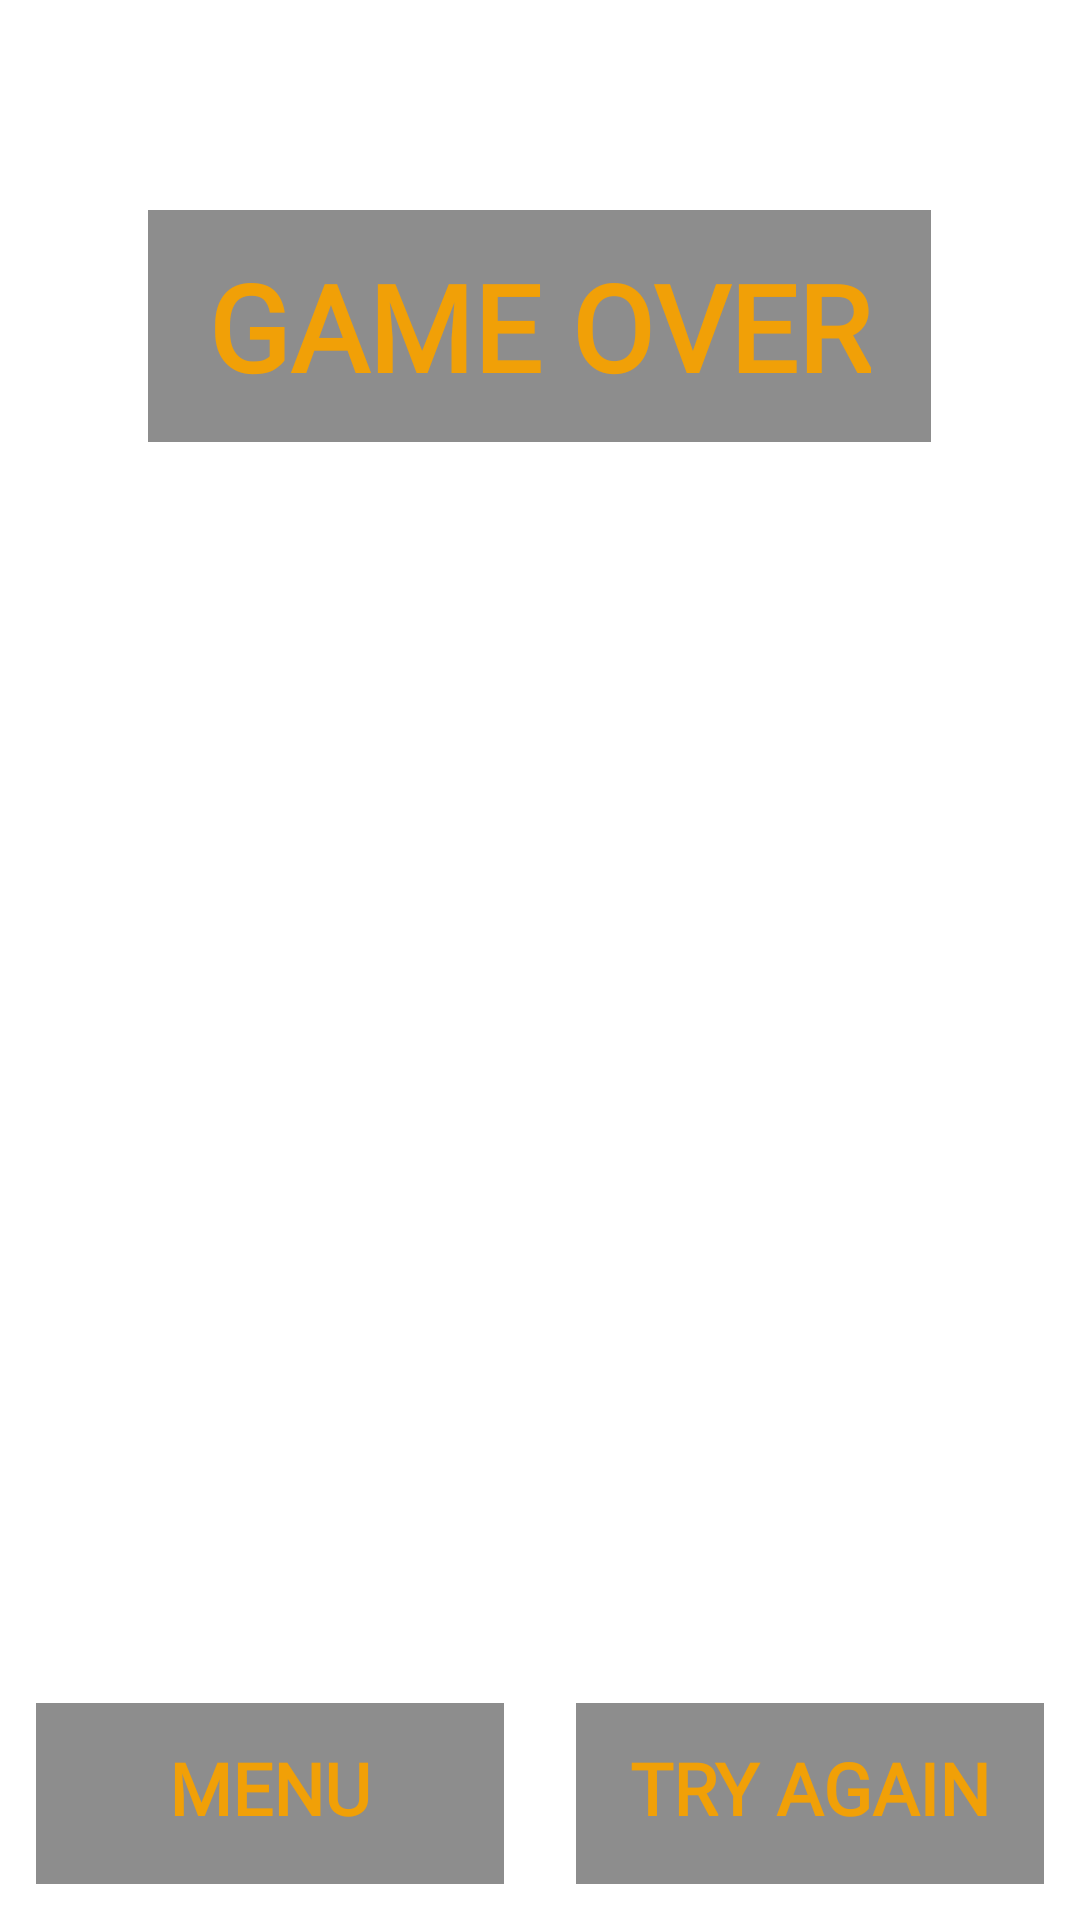

Layout XML and referenced resources for this Android screen:
<!-- AndroidManifest.xml: application theme Theme.BubbleSport -->
<!-- res/layout/my_dialog.xml -->
<?xml version="1.0" encoding="utf-8"?>
<androidx.constraintlayout.widget.ConstraintLayout xmlns:android="http://schemas.android.com/apk/res/android"
    xmlns:tools="http://schemas.android.com/tools"
    android:layout_width="match_parent"
    android:layout_height="match_parent"
    tools:context="com.plink6746.fragment.GameFragment"
    tools:ignore="ContentDescription">


    <LinearLayout
        android:layout_width="match_parent"
        android:layout_height="match_parent"
        android:orientation="vertical">

        <RelativeLayout
            android:id="@+id/parentt"
            android:layout_width="match_parent"
            android:layout_height="0dp"
            android:layout_marginTop="30dp"
            android:layout_weight="1">

            <FrameLayout
                android:layout_width="wrap_content"
                android:layout_height="wrap_content"
                android:layout_centerHorizontal="true"
                android:background="#AF5A5A5A"
                android:paddingHorizontal="20dp"
                android:layout_marginTop="40dp">

                <TextView
                    android:id="@+id/message"
                    android:layout_width="wrap_content"
                    android:layout_height="wrap_content"
                    android:layout_gravity="center"
                    android:layout_marginVertical="12dp"
                    android:fontFamily="@font/montserrat"
                    android:text="@string/game_over"
                    android:textColor="#F1A007"
                    android:textSize="40sp"
                    android:textStyle="bold" />

            </FrameLayout>

        </RelativeLayout>


        <LinearLayout
            android:layout_width="match_parent"
            android:layout_height="wrap_content"
            android:orientation="horizontal">

            <FrameLayout
                android:id="@+id/btnMenu"
                android:layout_width="0dp"
                android:layout_height="wrap_content"
                android:layout_margin="12dp"
                android:layout_weight="1"
                android:background="#AF5A5A5A"
                android:paddingBottom="4dp">

                <TextView
                    android:layout_width="wrap_content"
                    android:layout_height="wrap_content"
                    android:layout_gravity="center"
                    android:layout_marginVertical="12dp"
                    android:fontFamily="@font/montserrat"
                    android:text="@string/menu"
                    android:textColor="#F1A007"
                    android:textSize="24sp"
                    android:textStyle="bold" />
            </FrameLayout>

            <FrameLayout
                android:id="@+id/btn"
                android:layout_width="0dp"
                android:layout_height="wrap_content"
                android:layout_margin="12dp"
                android:layout_weight="1"
                android:background="#AF5A5A5A"
                android:clickable="true"
                android:focusable="true"
                android:onClick="pauseGame"
                android:paddingBottom="4dp">

                <TextView
                    android:id="@+id/btnText"
                    android:layout_width="wrap_content"
                    android:layout_height="wrap_content"
                    android:layout_gravity="center"
                    android:layout_marginVertical="12dp"
                    android:fontFamily="@font/montserrat"
                    android:text="@string/try_again"
                    android:textColor="#F1A007"
                    android:textSize="24sp"
                    android:textStyle="bold" />

                <FrameLayout
                    android:layout_width="match_parent"
                    android:layout_height="match_parent" />
            </FrameLayout>
        </LinearLayout>

    </LinearLayout>


</androidx.constraintlayout.widget.ConstraintLayout>
<!-- resources referenced by this layout -->
<resources>
  <string name="game_over">GAME OVER</string>
  <string name="menu">MENU</string>
  <string name="try_again">TRY AGAIN</string>
  <style name="Theme.BubbleSport" parent="Theme.MaterialComponents.DayNight.NoActionBar">
          
          <item name="colorPrimary">#1D93FC</item>
          <item name="colorPrimaryVariant">#1D93FC</item>
          <item name="colorOnPrimary">@color/white</item>
          
          <item name="colorSecondary">@color/teal_200</item>
          <item name="colorSecondaryVariant">@color/teal_700</item>
          <item name="colorOnSecondary">@color/black</item>
          <item name="android:statusBarColor">#0430B6</item>
  
      </style>
  <!-- not gathered from this repository: default colours our renderer supplied (Android Studio template values) -->
  <color name="teal_200">#FF03DAC5</color>
  <color name="teal_700">#FF018786</color>
  <color name="black">#FF000000</color>
  <color name="white">#FFFFFFFF</color>
</resources>
